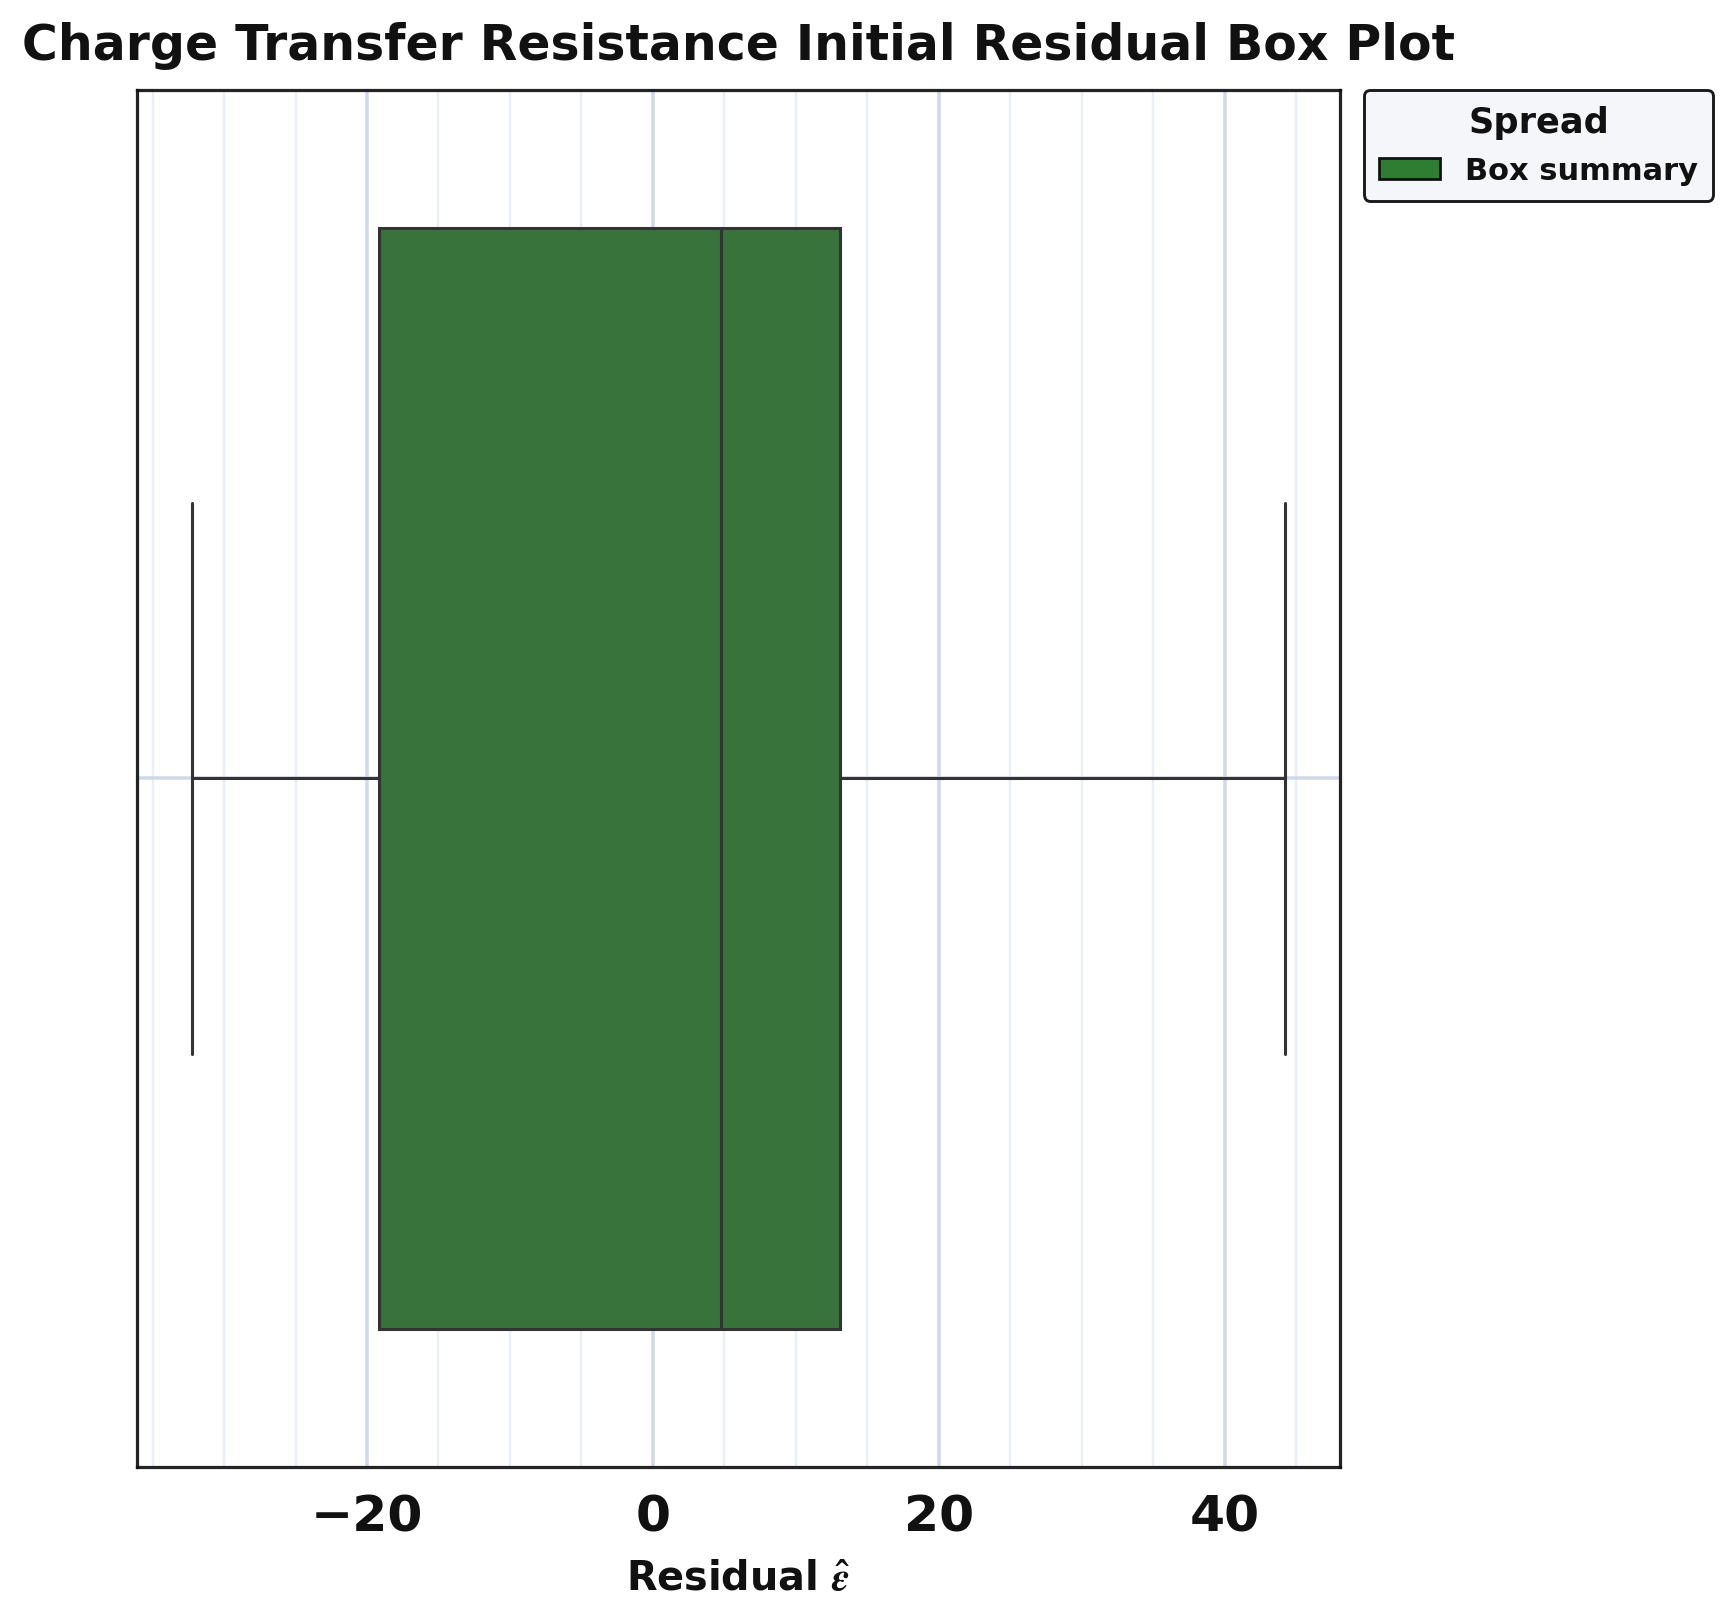

Data behind this chart, as committed beside it:
series, residual
residual_sample, 17.66
residual_sample, 19.65
residual_sample, 9.142
residual_sample, -12.64
residual_sample, -21.38
residual_sample, -28.56
residual_sample, -31.85
residual_sample, 44.24
residual_sample, 13.85
residual_sample, 10.87
residual_sample, 6.08
residual_sample, 1.696
residual_sample, 3.485
residual_sample, -32.26
